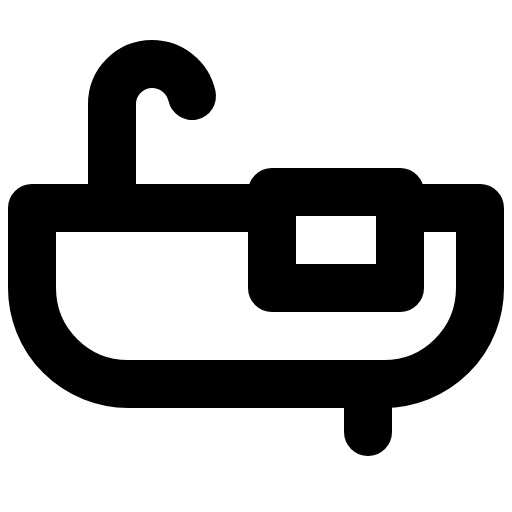
t = 0.00 s
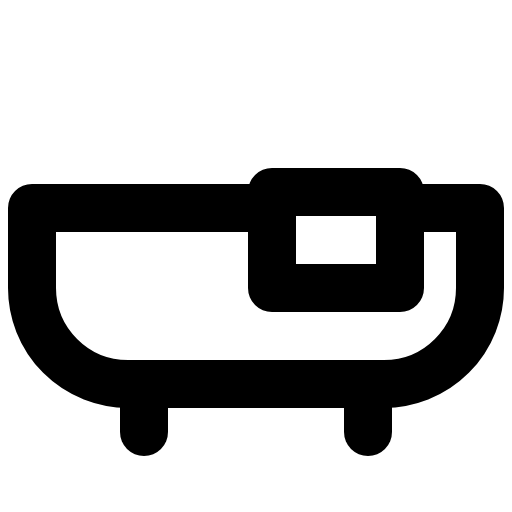
t = 1.20 s
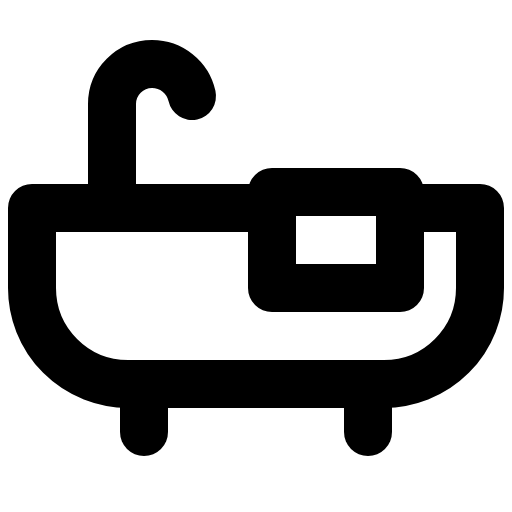
t = 1.58 s
t = 1.95 s: frame unchanged from t = 1.58 s, image omitted
t = 2.70 s: frame unchanged from t = 1.58 s, image omitted
t = 3.45 s: frame unchanged from t = 1.58 s, image omitted

The animated SVG that drew these frames (rendered in a browser with its animation timeline set to each time). Animation: 1 CSS @keyframes rule; one cycle of 4.20 s, repeats indefinitely.

<svg xmlns="http://www.w3.org/2000/svg" viewBox="0 0 256 256">
  <style>
    .draw-line {
      stroke-dasharray: 2000;
      stroke-dashoffset: 0;
    }
    svg:hover .draw-line {
      animation: phosphor-draw-in 3s ease-in-out infinite alternate;
    }
    @keyframes phosphor-draw-in {
      0%   { stroke-dashoffset: 2000; }
      50%  { stroke-dashoffset: 0; }
      100% { stroke-dashoffset: 0; }
    }
  </style><rect width="256" height="256" fill="none"/><line x1="72" y1="192" x2="72" y2="216" fill="none" stroke="currentColor" stroke-linecap="round" stroke-linejoin="round" stroke-width="24" class="draw-line" pathLength="1" style="animation-delay: 0s"/><line x1="184" y1="192" x2="184" y2="216" fill="none" stroke="currentColor" stroke-linecap="round" stroke-linejoin="round" stroke-width="24" class="draw-line" pathLength="1" style="animation-delay: 0.3s"/><rect x="136" y="96" width="64" height="48" fill="none" stroke="currentColor" stroke-linecap="round" stroke-linejoin="round" stroke-width="24" class="draw-line" pathLength="1" style="animation-delay: 0.6s"/><path d="M200,104h40v40a48,48,0,0,1-48,48H64a48,48,0,0,1-48-48V104H136" fill="none" stroke="currentColor" stroke-linecap="round" stroke-linejoin="round" stroke-width="24" class="draw-line" pathLength="1" style="animation-delay: 0.9s"/><path d="M56,104V52A20,20,0,0,1,76,32,20.44,20.44,0,0,1,96,48" fill="none" stroke="currentColor" stroke-linecap="round" stroke-linejoin="round" stroke-width="24" class="draw-line" pathLength="1" style="animation-delay: 1.2s"/></svg>
